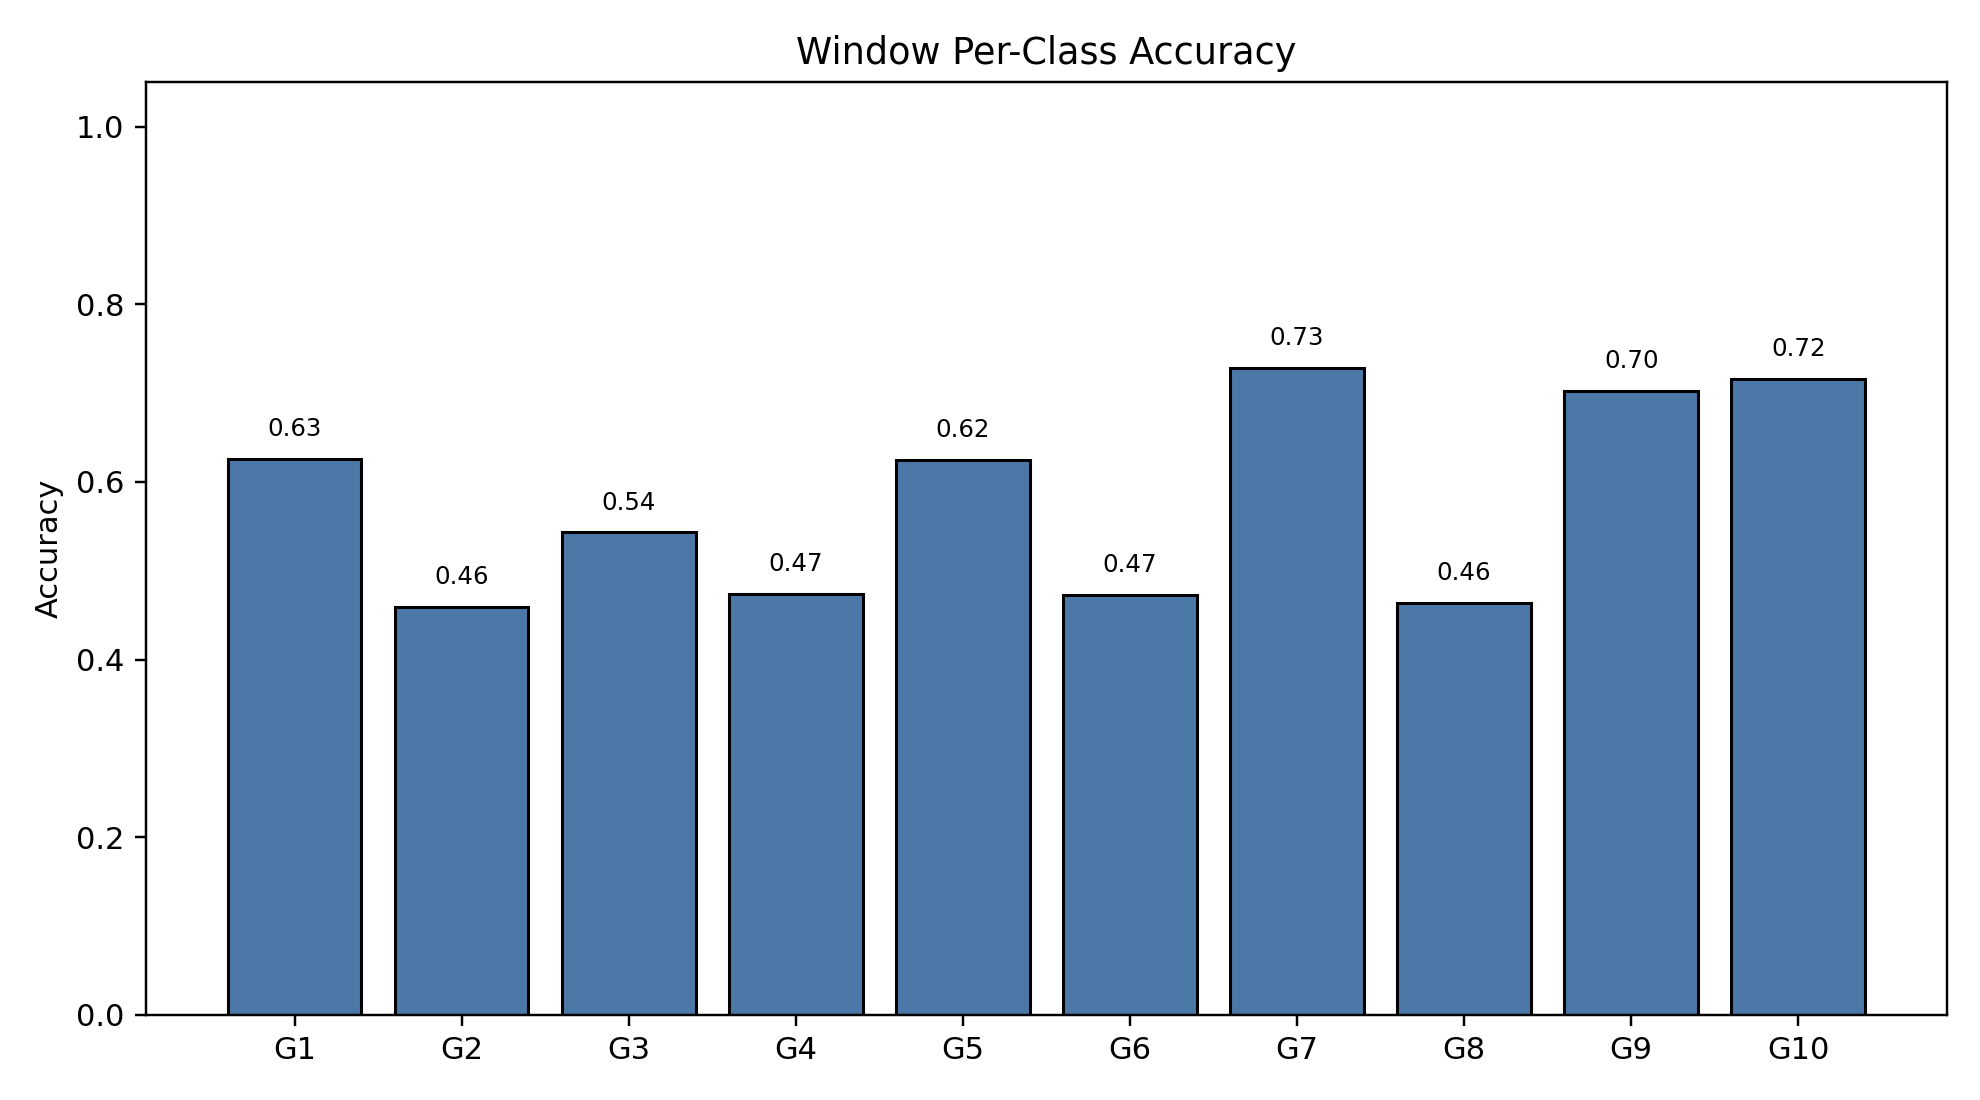

The table this chart was drawn from, first rows:
class_index, gesture_id, support, correct, accuracy
0, 1, 791, 495, 0.6258
1, 2, 692, 318, 0.4595
2, 3, 766, 416, 0.5431
3, 4, 743, 352, 0.4738
4, 5, 735, 459, 0.6245
5, 6, 763, 361, 0.4731
6, 7, 754, 549, 0.7281
7, 8, 707, 328, 0.4639
8, 9, 688, 483, 0.702
9, 10, 683, 489, 0.716
